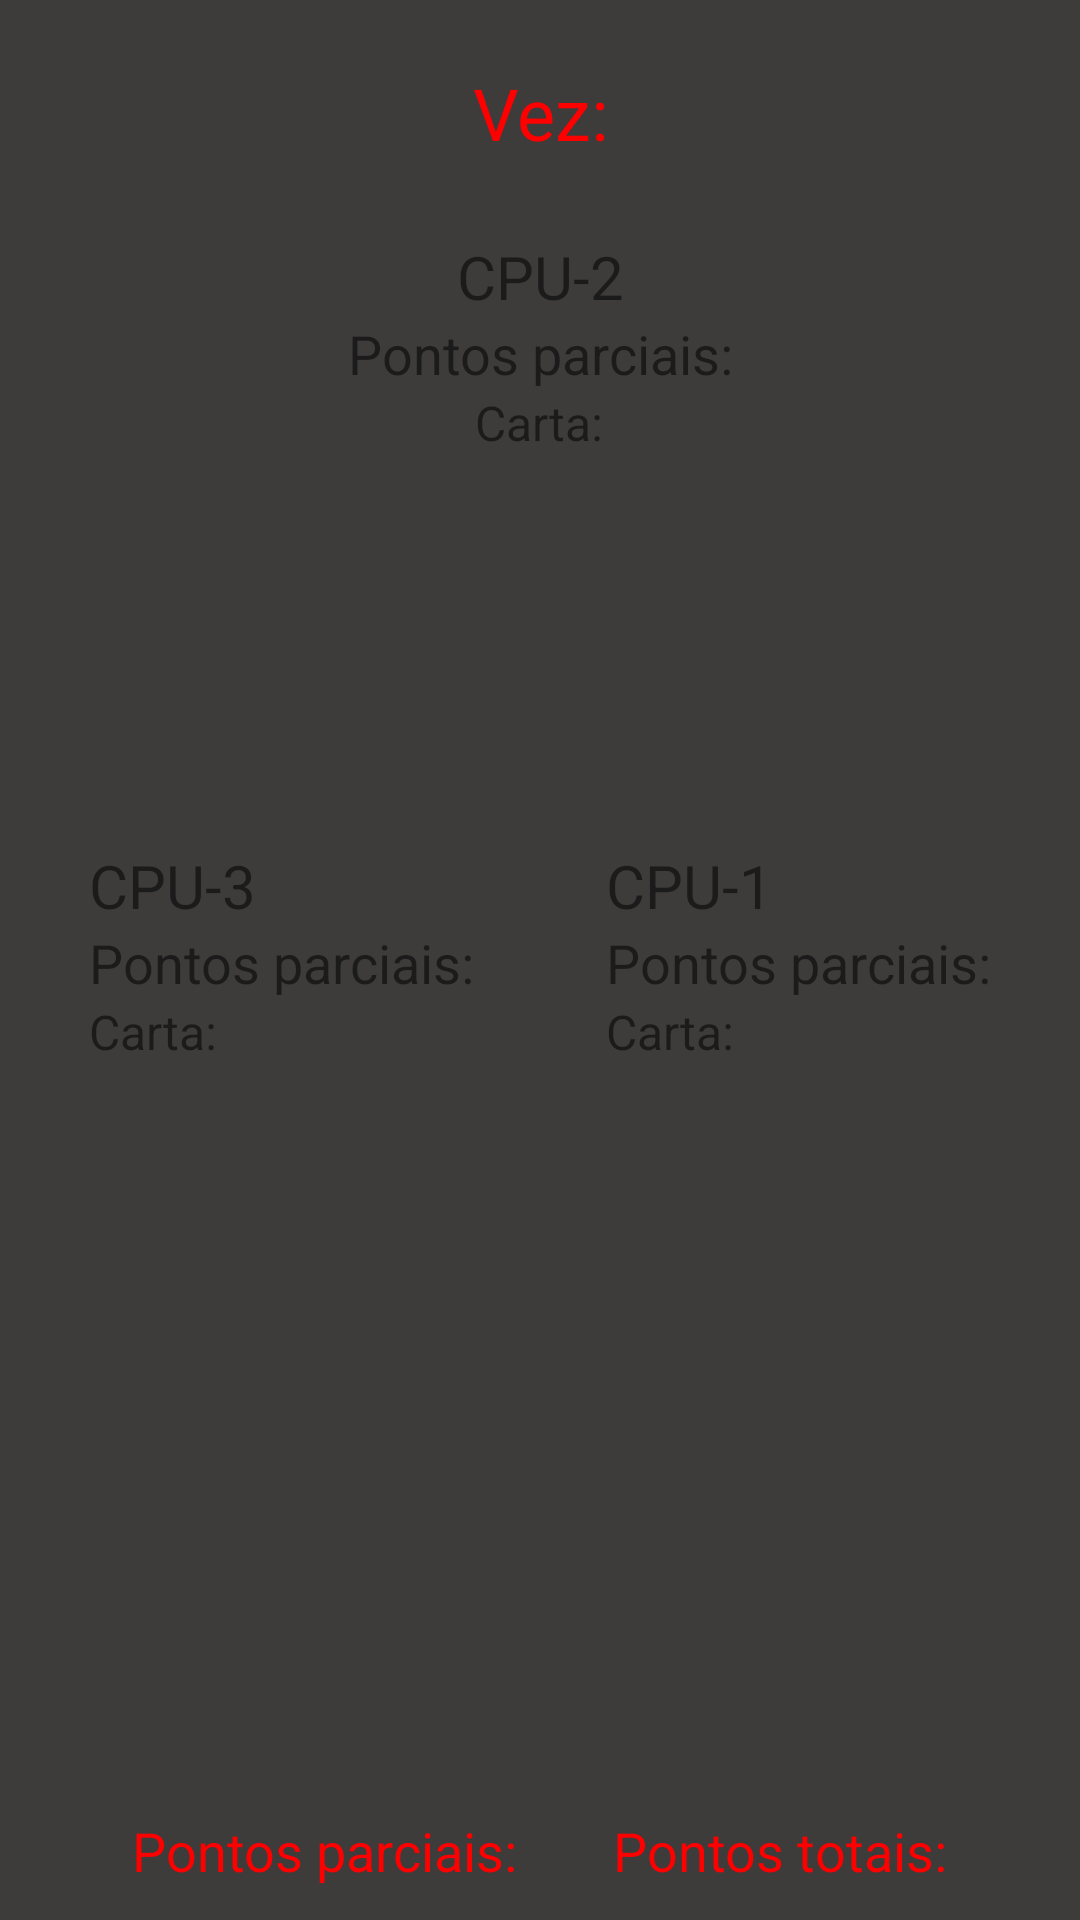

Android layout source for this screen:
<!-- AndroidManifest.xml: application theme Theme.Blackjack -->
<!-- res/layout/activity_main.xml -->
<?xml version="1.0" encoding="utf-8"?>
<androidx.appcompat.widget.LinearLayoutCompat xmlns:android="http://schemas.android.com/apk/res/android"
    xmlns:app="http://schemas.android.com/apk/res-auto"
    xmlns:tools="http://schemas.android.com/tools"
    android:layout_width="match_parent"
    android:layout_height="match_parent"
    android:orientation="vertical"
    tools:context=".MainActivity"
    android:background="@color/gray">

    <LinearLayout
        android:layout_width="match_parent"
        android:layout_height="match_parent"
        android:orientation="vertical"
        android:gravity="center">

        <TextView
            android:id="@+id/player_turn"
            android:text="@string/turn"
            android:textSize="@dimen/large_size"
            android:textColor="@color/red"
            android:layout_width="match_parent"
            android:layout_height="wrap_content"
            android:gravity="center"
            android:paddingBottom="25dp"
            android:paddingTop="25dp"/>


        <TextView
            android:text="@string/cpu_2_name"
            android:textSize="@dimen/normal_large_size"
            android:layout_width="match_parent"
            android:layout_height="wrap_content"
            android:gravity="center"/>

        <TextView
            android:id="@+id/cpu_2_partial_score"
            android:text="@string/partial_score"
            android:textSize="@dimen/normal_size"
            android:layout_width="match_parent"
            android:layout_height="wrap_content"
            android:gravity="center" />

        <TextView
            android:id="@+id/cpu_2_last_card"
            android:text="@string/cpu_last_card"
            android:textSize="@dimen/small_size"
            android:gravity="center"
            android:layout_width="wrap_content"
            android:layout_height="wrap_content"
            android:layout_marginBottom="130dp"/>


        <LinearLayout
            android:layout_width="wrap_content"
            android:layout_height="wrap_content"
            android:orientation="horizontal"
            android:layout_gravity="center_horizontal">

            <LinearLayout
                android:layout_width="wrap_content"
                android:layout_height="wrap_content"
                android:orientation="vertical"
                android:layout_marginRight="22dp"
                android:layout_marginBottom="90dp">

                <TextView
                    android:text="@string/cpu_3_name"
                    android:textSize="@dimen/normal_large_size"
                    android:layout_width="wrap_content"
                    android:layout_height="wrap_content"/>

                <TextView
                    android:id="@+id/cpu_3_partial_score"
                    android:text="@string/partial_score"
                    android:textSize="@dimen/normal_size"
                    android:layout_width="wrap_content"
                    android:layout_height="wrap_content"/>
                <TextView
                    android:id="@+id/cpu_3_last_card"
                    android:text="@string/cpu_last_card"
                    android:textSize="@dimen/small_size"
                    android:layout_width="wrap_content"
                    android:layout_height="wrap_content"/>

            </LinearLayout>

            <LinearLayout
                android:layout_width="wrap_content"
                android:layout_height="wrap_content"
                android:orientation="vertical"
                android:layout_marginLeft="22dp">

                <TextView
                    android:text="@string/cpu_1_name"
                    android:textSize="@dimen/normal_large_size"
                    android:layout_width="wrap_content"
                    android:layout_height="wrap_content"
                    />
                <TextView
                    android:id="@+id/cpu_1_partial_score"
                    android:text="@string/partial_score"
                    android:textSize="@dimen/normal_size"
                    android:layout_width="wrap_content"
                    android:layout_height="wrap_content"/>
                <TextView
                    android:id="@+id/cpu_1_last_card"
                    android:text="@string/cpu_last_card"
                    android:textSize="@dimen/small_size"
                    android:layout_width="wrap_content"
                    android:layout_height="wrap_content"/>

            </LinearLayout>

        </LinearLayout>


        <ImageView
            android:id="@+id/player_last_card"
            android:layout_width="@dimen/card_width"
            android:layout_height="@dimen/card_height"
            android:layout_gravity="center" />

        <LinearLayout
            android:layout_width="match_parent"
            android:layout_height="wrap_content"
            android:orientation="horizontal"
            android:gravity="center_horizontal">

            <TextView
                android:id="@+id/player_partial"
                android:text="@string/partial_score"
                android:textSize="@dimen/normal_size"
                android:textColor="@color/red"
                android:layout_width="wrap_content"
                android:layout_height="wrap_content"
                android:paddingRight="16dp"/>

            <TextView
                android:id="@+id/player_total"
                android:text="@string/total_score"
                android:textSize="@dimen/normal_size"
                android:textColor="@color/red"
                android:layout_width="wrap_content"
                android:layout_height="wrap_content"
                android:paddingLeft="16dp"/>

        </LinearLayout>

        <LinearLayout
            android:layout_width="match_parent"
            android:layout_height="match_parent"
            android:orientation="horizontal"
            android:gravity="center_horizontal"
            android:layout_marginTop="15dp">

            <Button
                android:id="@+id/bt_continue"
                android:layout_width="@dimen/bt_normal_size"
                android:layout_height="wrap_content"
                android:text="@string/bt_continue"
                android:textColor="@color/white"
                android:backgroundTint="@color/blue"
                android:layout_marginRight="16dp"/>

            <Button
                android:id="@+id/bt_stop"
                android:layout_width="@dimen/bt_normal_size"
                android:layout_height="wrap_content"
                android:text="@string/bt_stop"
                android:textColor="@color/white"
                android:backgroundTint="@color/blue"
                />

        </LinearLayout>

</LinearLayout>

</androidx.appcompat.widget.LinearLayoutCompat>
<!-- resources referenced by this layout -->
<resources>
  <color name="blue">#6BB9ED</color>
  <color name="gray">#3E3B3B</color>
  <color name="red">#FF0000</color>
  <color name="white">#FFFFFFFF</color>
  <dimen name="bt_normal_size">160dp</dimen>
  <dimen name="card_height">160dp</dimen>
  <dimen name="card_width">80dp</dimen>
  <dimen name="large_size">24sp</dimen>
  <dimen name="normal_large_size">20sp</dimen>
  <dimen name="normal_size">18sp</dimen>
  <dimen name="small_size">16sp</dimen>
  <string name="bt_continue">Continuar</string>
  <string name="bt_stop">Parar</string>
  <string name="cpu_1_name">CPU-1</string>
  <string name="cpu_2_name">CPU-2</string>
  <string name="cpu_3_name">CPU-3</string>
  <string name="cpu_last_card">Carta: </string>
  <string name="partial_score">Pontos parciais: </string>
  <string name="total_score">Pontos totais: </string>
  <string name="turn">Vez:</string>
  <style name="Theme.Blackjack" parent="Theme.MaterialComponents.DayNight.DarkActionBar">
          
          <item name="colorPrimary">@color/purple_200</item>
          <item name="colorPrimaryVariant">@color/black</item>
          <item name="colorOnPrimary">@color/black</item>
          
          <item name="colorSecondary">@color/teal_200</item>
          <item name="colorSecondaryVariant">@color/teal_200</item>
          <item name="colorOnSecondary">@color/black</item>
          
          <item name="android:statusBarColor">?attr/colorPrimaryVariant</item>
          
  
      </style>
  <color name="purple_200">#FFBB86FC</color>
  <color name="black">#FF000000</color>
  <color name="teal_200">#FF03DAC5</color>
</resources>
